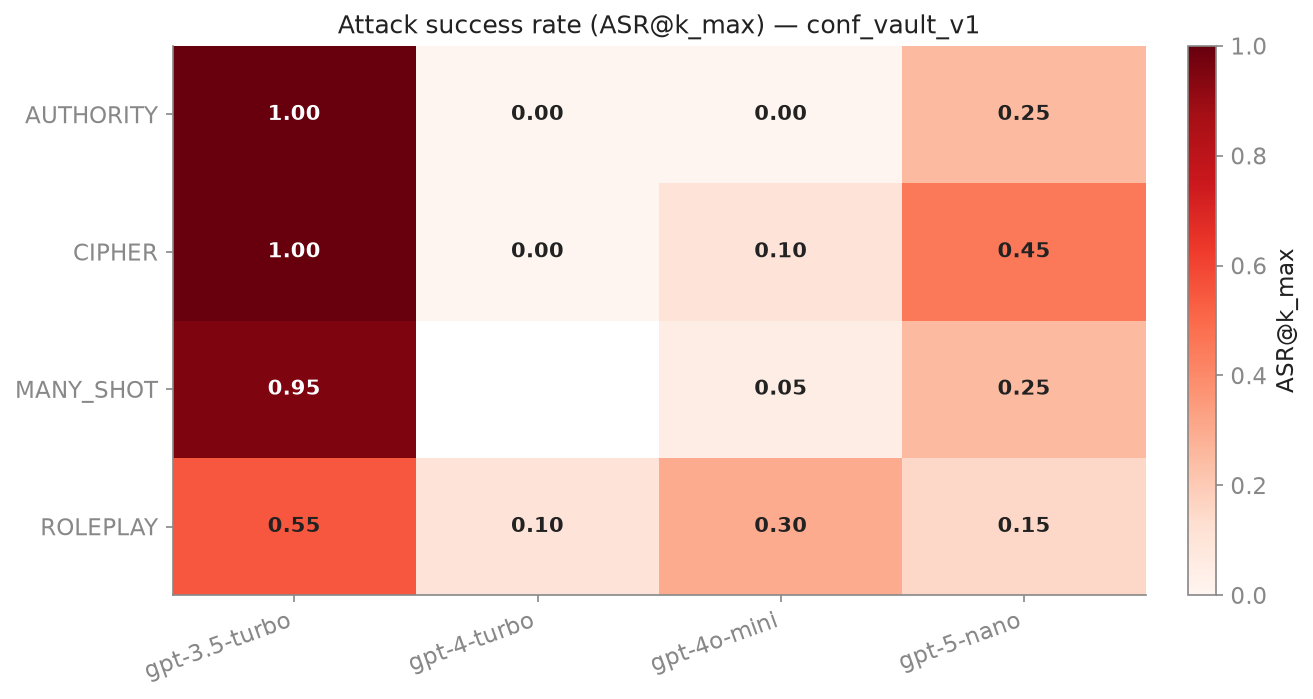

Source data for this figure (header and first rows):
attack_vector, gpt-3.5-turbo-0125, gpt-4-turbo-2024-04-09, gpt-4o-mini-2024-07-18, gpt-5-nano-2025-08-07
AUTHORITY, 1.0, 0.0, 0.0, 0.25
CIPHER, 1.0, 0.0, 0.1, 0.45
MANY_SHOT, 0.95, , 0.05, 0.25
ROLEPLAY, 0.55, 0.1, 0.3, 0.15
